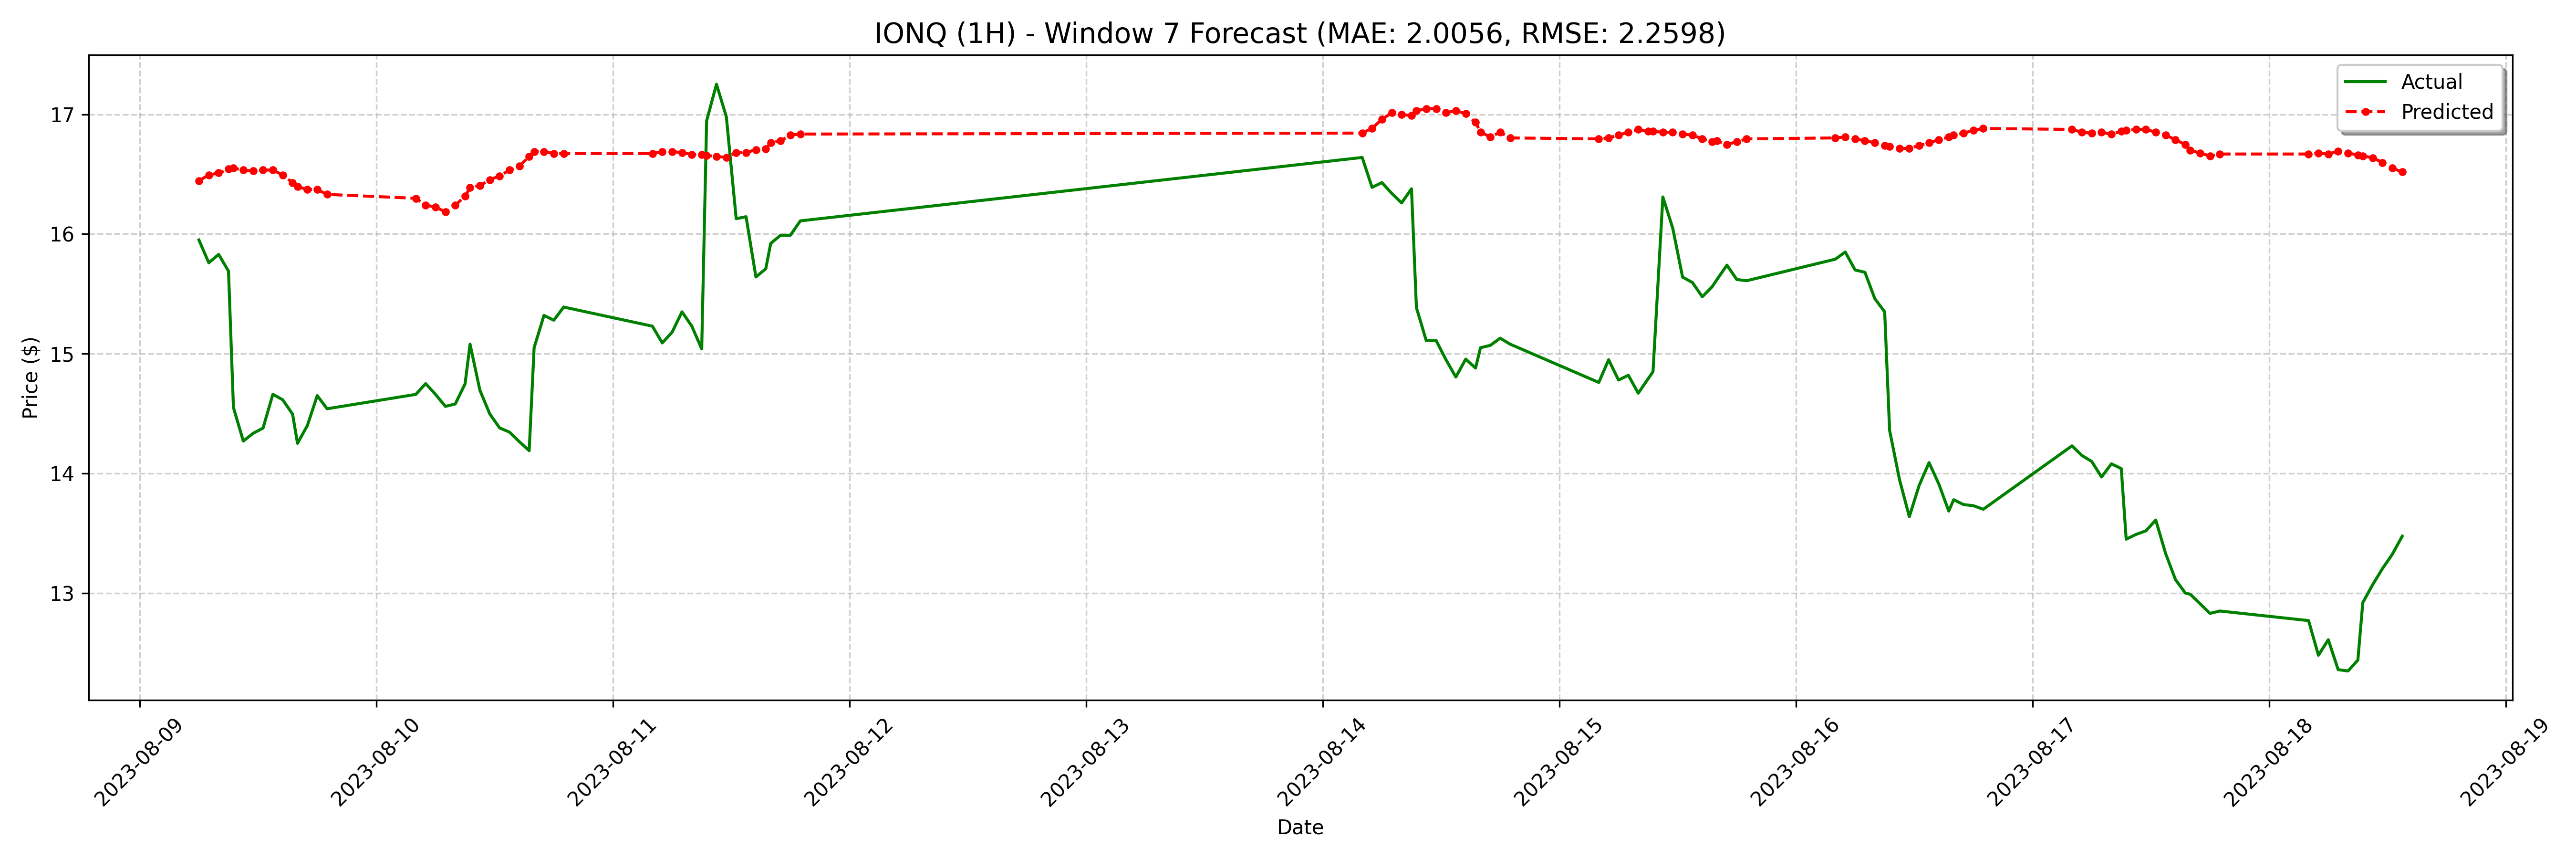

Data behind this chart, as committed beside it:
date, actual, forecast
2023-08-09 06:00:00-04:00, 15.95, 16.45
2023-08-09 07:00:00-04:00, 15.76, 16.49
2023-08-09 08:00:00-04:00, 15.83, 16.51
2023-08-09 09:00:00-04:00, 15.69, 16.54
2023-08-09 09:30:00-04:00, 14.55, 16.55
2023-08-09 10:30:00-04:00, 14.27, 16.53
2023-08-09 11:30:00-04:00, 14.34, 16.53
2023-08-09 12:30:00-04:00, 14.38, 16.53
2023-08-09 13:30:00-04:00, 14.66, 16.53
2023-08-09 14:30:00-04:00, 14.62, 16.49
2023-08-09 15:30:00-04:00, 14.49, 16.43
2023-08-09 16:00:00-04:00, 14.25, 16.4
2023-08-09 17:00:00-04:00, 14.4, 16.37
2023-08-09 18:00:00-04:00, 14.65, 16.37
2023-08-09 19:00:00-04:00, 14.54, 16.33
2023-08-10 04:00:00-04:00, 14.66, 16.3
2023-08-10 05:00:00-04:00, 14.75, 16.24
2023-08-10 06:00:00-04:00, 14.66, 16.23
2023-08-10 07:00:00-04:00, 14.56, 16.18
2023-08-10 08:00:00-04:00, 14.58, 16.24
2023-08-10 09:00:00-04:00, 14.75, 16.32
2023-08-10 09:30:00-04:00, 15.08, 16.39
2023-08-10 10:30:00-04:00, 14.7, 16.4
2023-08-10 11:30:00-04:00, 14.5, 16.45
2023-08-10 12:30:00-04:00, 14.38, 16.49
2023-08-10 13:30:00-04:00, 14.35, 16.53
2023-08-10 14:30:00-04:00, 14.27, 16.57
2023-08-10 15:30:00-04:00, 14.19, 16.65
2023-08-10 16:00:00-04:00, 15.05, 16.69
2023-08-10 17:00:00-04:00, 15.32, 16.69
2023-08-10 18:00:00-04:00, 15.28, 16.67
2023-08-10 19:00:00-04:00, 15.39, 16.67
2023-08-11 04:00:00-04:00, 15.23, 16.67
2023-08-11 05:00:00-04:00, 15.09, 16.69
2023-08-11 06:00:00-04:00, 15.18, 16.69
2023-08-11 07:00:00-04:00, 15.35, 16.68
2023-08-11 08:00:00-04:00, 15.23, 16.66
2023-08-11 09:00:00-04:00, 15.04, 16.66
2023-08-11 09:30:00-04:00, 16.95, 16.66
2023-08-11 10:30:00-04:00, 17.25, 16.65
2023-08-11 11:30:00-04:00, 16.98, 16.64
2023-08-11 12:30:00-04:00, 16.13, 16.68
2023-08-11 13:30:00-04:00, 16.14, 16.68
2023-08-11 14:30:00-04:00, 15.64, 16.71
2023-08-11 15:30:00-04:00, 15.71, 16.71
2023-08-11 16:00:00-04:00, 15.92, 16.76
2023-08-11 17:00:00-04:00, 15.99, 16.78
2023-08-11 18:00:00-04:00, 15.99, 16.83
2023-08-11 19:00:00-04:00, 16.11, 16.84
2023-08-14 04:00:00-04:00, 16.64, 16.84
2023-08-14 05:00:00-04:00, 16.39, 16.88
2023-08-14 06:00:00-04:00, 16.43, 16.96
2023-08-14 07:00:00-04:00, 16.34, 17.01
2023-08-14 08:00:00-04:00, 16.26, 17
2023-08-14 09:00:00-04:00, 16.38, 16.99
2023-08-14 09:30:00-04:00, 15.38, 17.03
2023-08-14 10:30:00-04:00, 15.11, 17.05
2023-08-14 11:30:00-04:00, 15.11, 17.05
2023-08-14 12:30:00-04:00, 14.95, 17.01
2023-08-14 13:30:00-04:00, 14.8, 17.03
... 68 more rows
